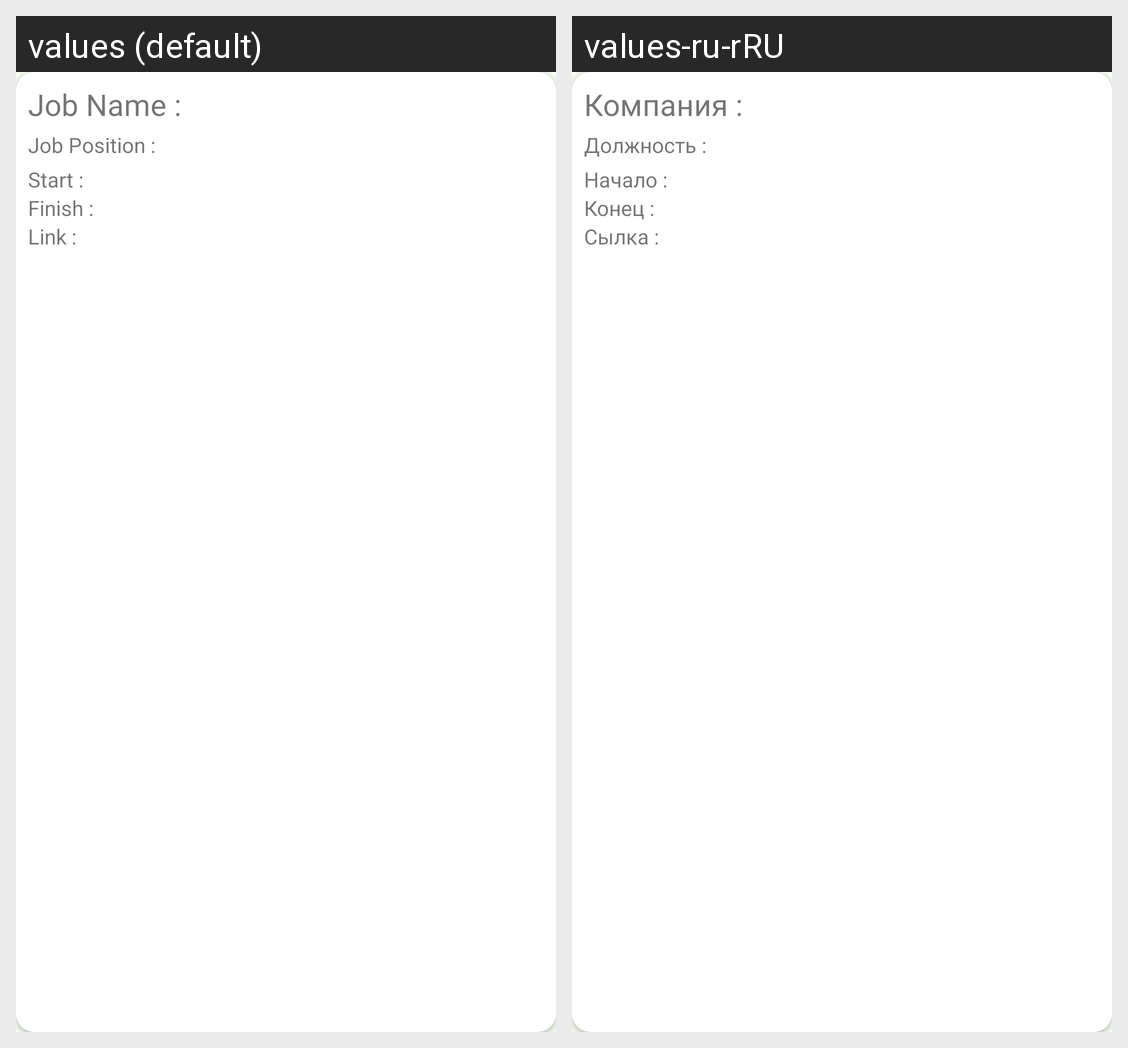

The same Android screen rendered under two of its app's locales, left to right. List the strings drawn on it with the default value and each locale's translation.
Android screen res/layout/recycler_job_item.xml rendered under 2 locales, left to right: values (default), values-ru-rRU. Device: Nexus 5 (rendered at 1080×1920; each locale shown at half size, 540×960, under a caption strip naming it); theme Theme.LinkedInAnalog.
Strings drawn on this screen, with the default value and each locale's value (text and hints the layout hard-codes, and strings that could not be matched under every locale, appear in the picture but are not listed):

job_name_hint2
  values: Job Name :
  values-ru-rRU: Компания :

job_position_hint
  values: Job Position :
  values-ru-rRU: Должность :

start_hint
  values: Start :
  values-ru-rRU: Начало :

finish_hint
  values: Finish :
  values-ru-rRU: Конец :

link_hint4
  values: Link :
  values-ru-rRU: Сылка :
